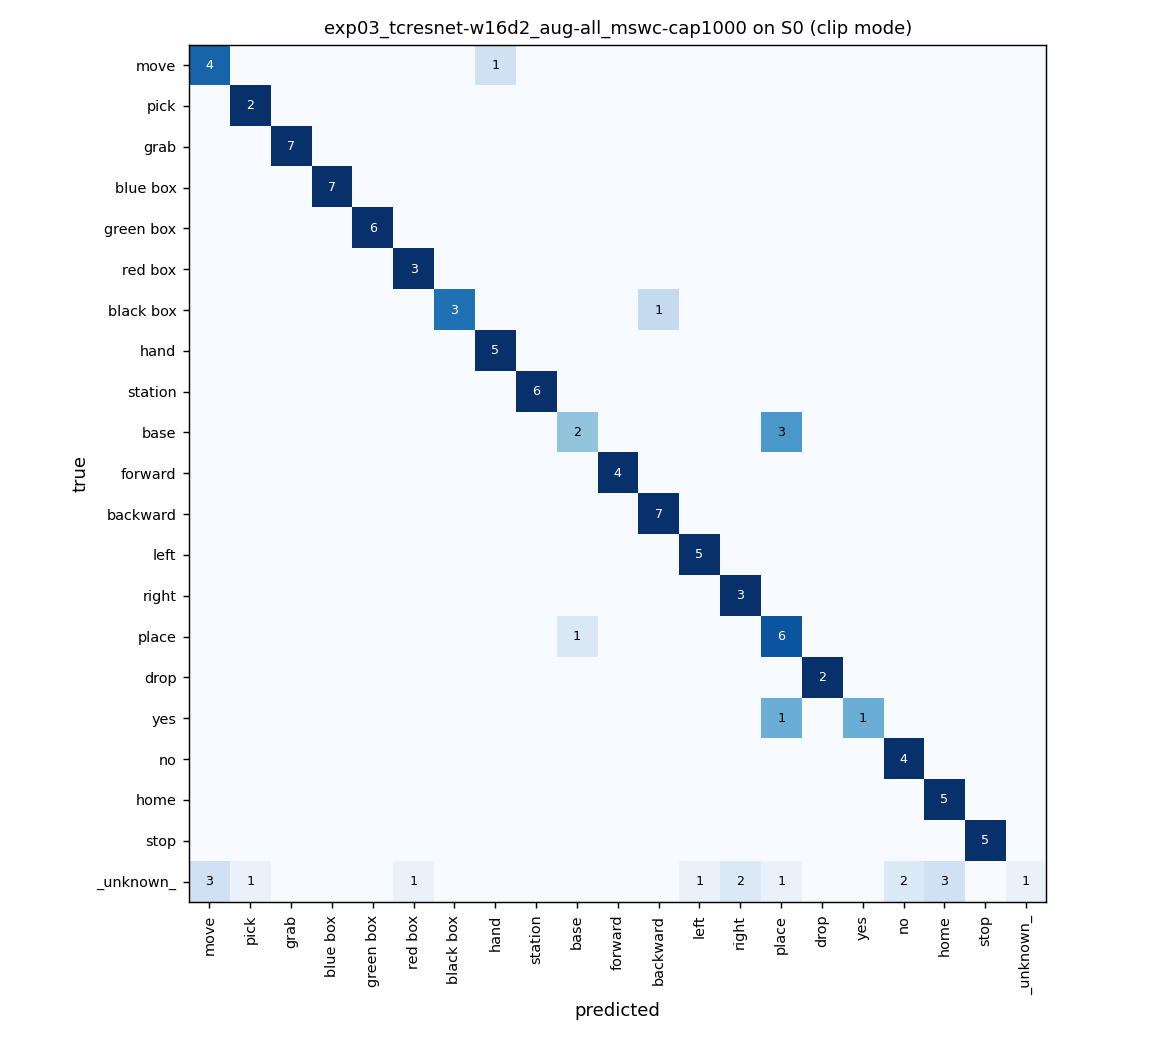

Values plotted in this chart, from the file beside it:
true\pred, move, pick, grab, blue box, green box, red box, black box, hand, station, base, forward, backward, left, right, place, drop, yes, no, home, stop, undo, _unknown_, _silence_
move, 4, 0, 0, 0, 0, 0, 0, 1, 0, 0, 0, 0, 0, 0, 0, 0, 0, 0, 0, 0, 0, 0, 0
pick, 0, 2, 0, 0, 0, 0, 0, 0, 0, 0, 0, 0, 0, 0, 0, 0, 0, 0, 0, 0, 0, 0, 0
grab, 0, 0, 7, 0, 0, 0, 0, 0, 0, 0, 0, 0, 0, 0, 0, 0, 0, 0, 0, 0, 0, 0, 0
blue box, 0, 0, 0, 7, 0, 0, 0, 0, 0, 0, 0, 0, 0, 0, 0, 0, 0, 0, 0, 0, 0, 0, 0
green box, 0, 0, 0, 0, 6, 0, 0, 0, 0, 0, 0, 0, 0, 0, 0, 0, 0, 0, 0, 0, 0, 0, 0
red box, 0, 0, 0, 0, 0, 3, 0, 0, 0, 0, 0, 0, 0, 0, 0, 0, 0, 0, 0, 0, 0, 0, 0
black box, 0, 0, 0, 0, 0, 0, 3, 0, 0, 0, 0, 1, 0, 0, 0, 0, 0, 0, 0, 0, 0, 0, 0
hand, 0, 0, 0, 0, 0, 0, 0, 5, 0, 0, 0, 0, 0, 0, 0, 0, 0, 0, 0, 0, 0, 0, 0
station, 0, 0, 0, 0, 0, 0, 0, 0, 6, 0, 0, 0, 0, 0, 0, 0, 0, 0, 0, 0, 0, 0, 0
base, 0, 0, 0, 0, 0, 0, 0, 0, 0, 2, 0, 0, 0, 0, 3, 0, 0, 0, 0, 0, 0, 0, 0
forward, 0, 0, 0, 0, 0, 0, 0, 0, 0, 0, 4, 0, 0, 0, 0, 0, 0, 0, 0, 0, 0, 0, 0
backward, 0, 0, 0, 0, 0, 0, 0, 0, 0, 0, 0, 7, 0, 0, 0, 0, 0, 0, 0, 0, 0, 0, 0
left, 0, 0, 0, 0, 0, 0, 0, 0, 0, 0, 0, 0, 5, 0, 0, 0, 0, 0, 0, 0, 0, 0, 0
right, 0, 0, 0, 0, 0, 0, 0, 0, 0, 0, 0, 0, 0, 3, 0, 0, 0, 0, 0, 0, 0, 0, 0
place, 0, 0, 0, 0, 0, 0, 0, 0, 0, 1, 0, 0, 0, 0, 6, 0, 0, 0, 0, 0, 0, 0, 0
drop, 0, 0, 0, 0, 0, 0, 0, 0, 0, 0, 0, 0, 0, 0, 0, 2, 0, 0, 0, 0, 0, 0, 0
yes, 0, 0, 0, 0, 0, 0, 0, 0, 0, 0, 0, 0, 0, 0, 1, 0, 1, 0, 0, 0, 0, 0, 0
no, 0, 0, 0, 0, 0, 0, 0, 0, 0, 0, 0, 0, 0, 0, 0, 0, 0, 4, 0, 0, 0, 0, 0
home, 0, 0, 0, 0, 0, 0, 0, 0, 0, 0, 0, 0, 0, 0, 0, 0, 0, 0, 5, 0, 0, 0, 0
stop, 0, 0, 0, 0, 0, 0, 0, 0, 0, 0, 0, 0, 0, 0, 0, 0, 0, 0, 0, 5, 0, 0, 0
undo, 0, 0, 0, 0, 0, 0, 0, 0, 0, 0, 0, 0, 0, 0, 0, 0, 0, 0, 0, 0, 0, 0, 0
_unknown_, 3, 1, 0, 0, 0, 1, 0, 0, 0, 0, 0, 0, 1, 2, 1, 0, 0, 2, 3, 0, 0, 1, 0
_silence_, 0, 0, 0, 0, 0, 0, 0, 0, 0, 0, 0, 0, 0, 0, 0, 0, 0, 0, 0, 0, 0, 0, 0
